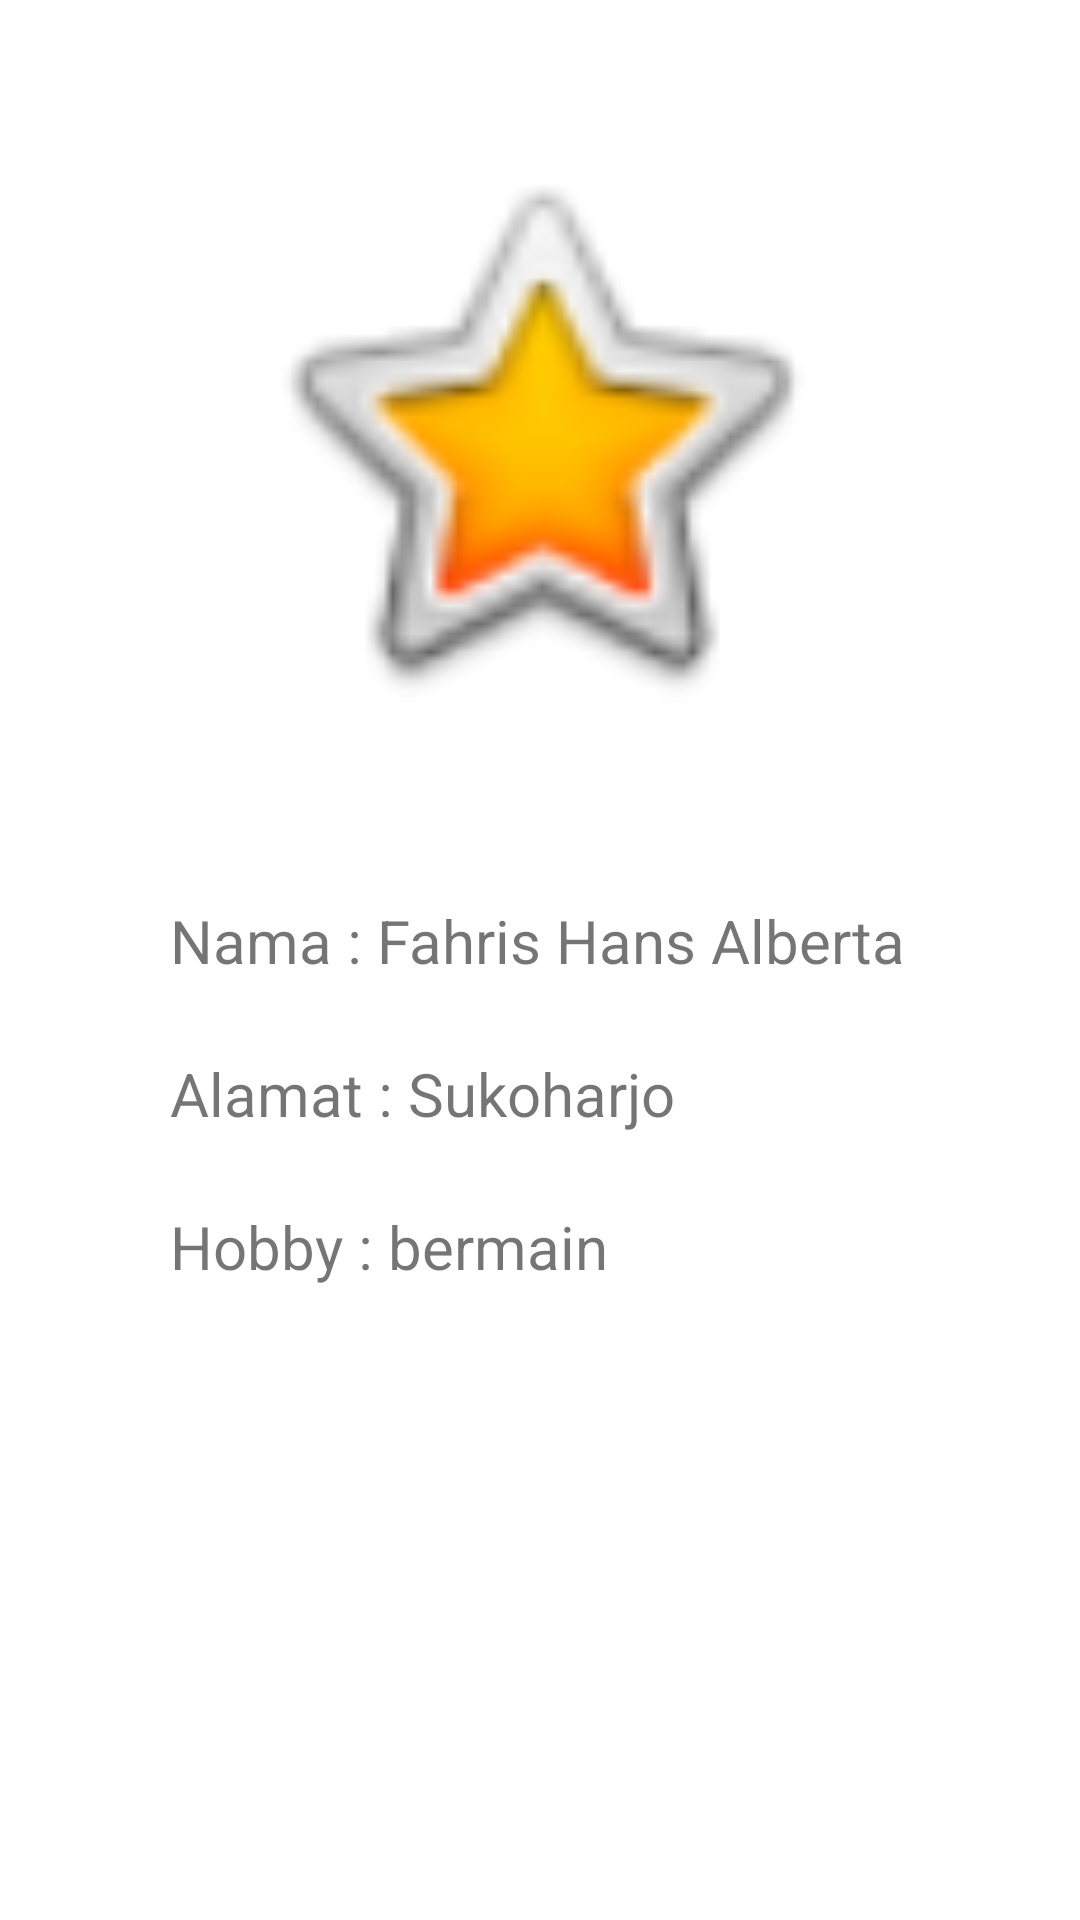

Produce the Android XML layout that renders to this screen, including the resource entries it uses.
<!-- AndroidManifest.xml: application theme Theme.FhanzzMultiWindows -->
<!-- res/layout/activity_profile.xml -->
<?xml version="1.0" encoding="utf-8"?>
<androidx.constraintlayout.widget.ConstraintLayout xmlns:android="http://schemas.android.com/apk/res/android"
    xmlns:app="http://schemas.android.com/apk/res-auto"
    xmlns:tools="http://schemas.android.com/tools"
    android:layout_width="match_parent"
    android:layout_height="match_parent"
    tools:context=".profile">

    <ImageView
        android:id="@+id/imageView"
        android:layout_width="200dp"
        android:layout_height="200dp"
        android:layout_marginTop="44dp"
        app:layout_constraintEnd_toEndOf="parent"
        app:layout_constraintHorizontal_bias="0.495"
        app:layout_constraintStart_toStartOf="parent"
        app:layout_constraintTop_toTopOf="parent"
        app:srcCompat="@android:drawable/btn_star_big_on" />

    <TextView
        android:id="@+id/textView3"
        android:layout_width="wrap_content"
        android:layout_height="wrap_content"
        android:layout_marginTop="56dp"
        android:text="Nama : Fahris Hans Alberta"
        android:textSize="20dp"
        app:layout_constraintEnd_toEndOf="@+id/imageView"
        app:layout_constraintStart_toStartOf="@+id/imageView"
        app:layout_constraintTop_toBottomOf="@+id/imageView" />

    <TextView
        android:id="@+id/textView4"
        android:layout_width="wrap_content"
        android:layout_height="wrap_content"
        android:layout_marginTop="24dp"
        android:text="Alamat : Sukoharjo"
        android:textSize="20dp"
        app:layout_constraintStart_toStartOf="@+id/textView3"
        app:layout_constraintTop_toBottomOf="@+id/textView3" />

    <TextView
        android:id="@+id/textView5"
        android:layout_width="wrap_content"
        android:layout_height="wrap_content"
        android:layout_marginTop="24dp"
        android:text="Hobby : bermain"
        android:textSize="20dp"
        app:layout_constraintStart_toStartOf="@+id/textView4"
        app:layout_constraintTop_toBottomOf="@+id/textView4" />

</androidx.constraintlayout.widget.ConstraintLayout>
<!-- resources referenced by this layout -->
<resources>
  <style name="Theme.FhanzzMultiWindows" parent="Theme.MaterialComponents.DayNight.DarkActionBar">
          
          <item name="colorPrimary">@color/purple_500</item>
          <item name="colorPrimaryVariant">@color/purple_700</item>
          <item name="colorOnPrimary">@color/white</item>
          
          <item name="colorSecondary">@color/teal_200</item>
          <item name="colorSecondaryVariant">@color/teal_700</item>
          <item name="colorOnSecondary">@color/black</item>
          
          <item name="android:statusBarColor" tools:targetApi="l">?attr/colorPrimaryVariant</item>
          
      </style>
  <!-- not gathered from this repository: default colours our renderer supplied (Android Studio template values) -->
  <color name="purple_500">#FF6200EE</color>
  <color name="purple_700">#FF3700B3</color>
  <color name="teal_200">#FF03DAC5</color>
  <color name="teal_700">#FF018786</color>
  <color name="black">#FF000000</color>
  <color name="white">#FFFFFFFF</color>
</resources>
